The GitHub repository alekxoo/ptz_software contains a labelled image folder "dataset" with 3 categories: Hyperion 9, Miata red, Tesla Model 3 white. Examples follow, each with its label.

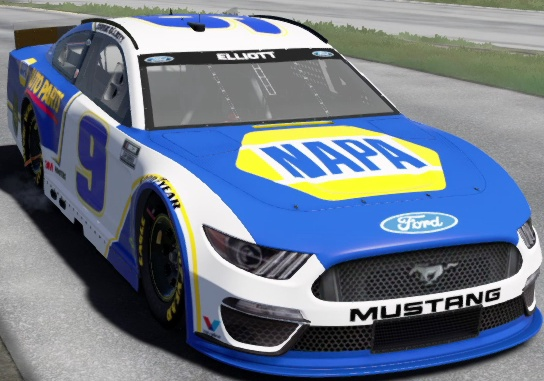
Label: Hyperion 9

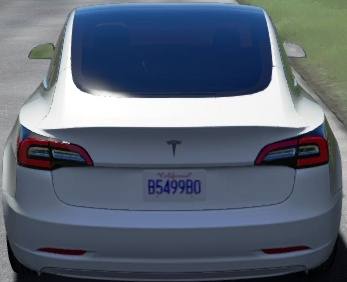
Label: Tesla Model 3 white

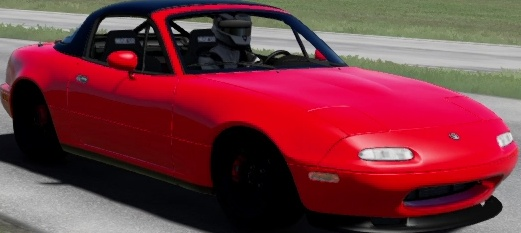
Label: Miata red

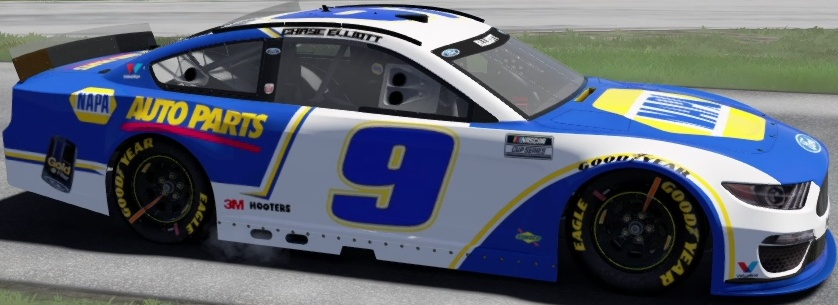
Label: Hyperion 9

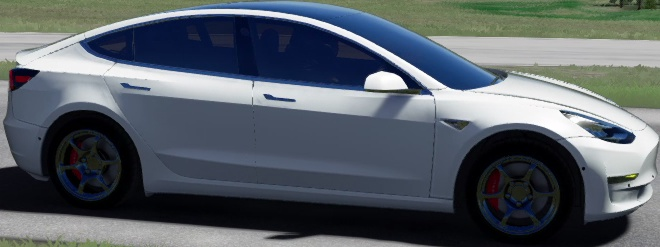
Label: Tesla Model 3 white

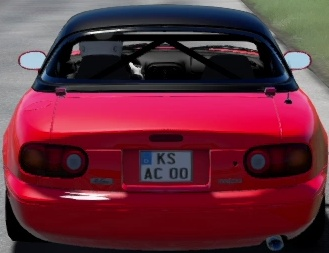
Label: Miata red
